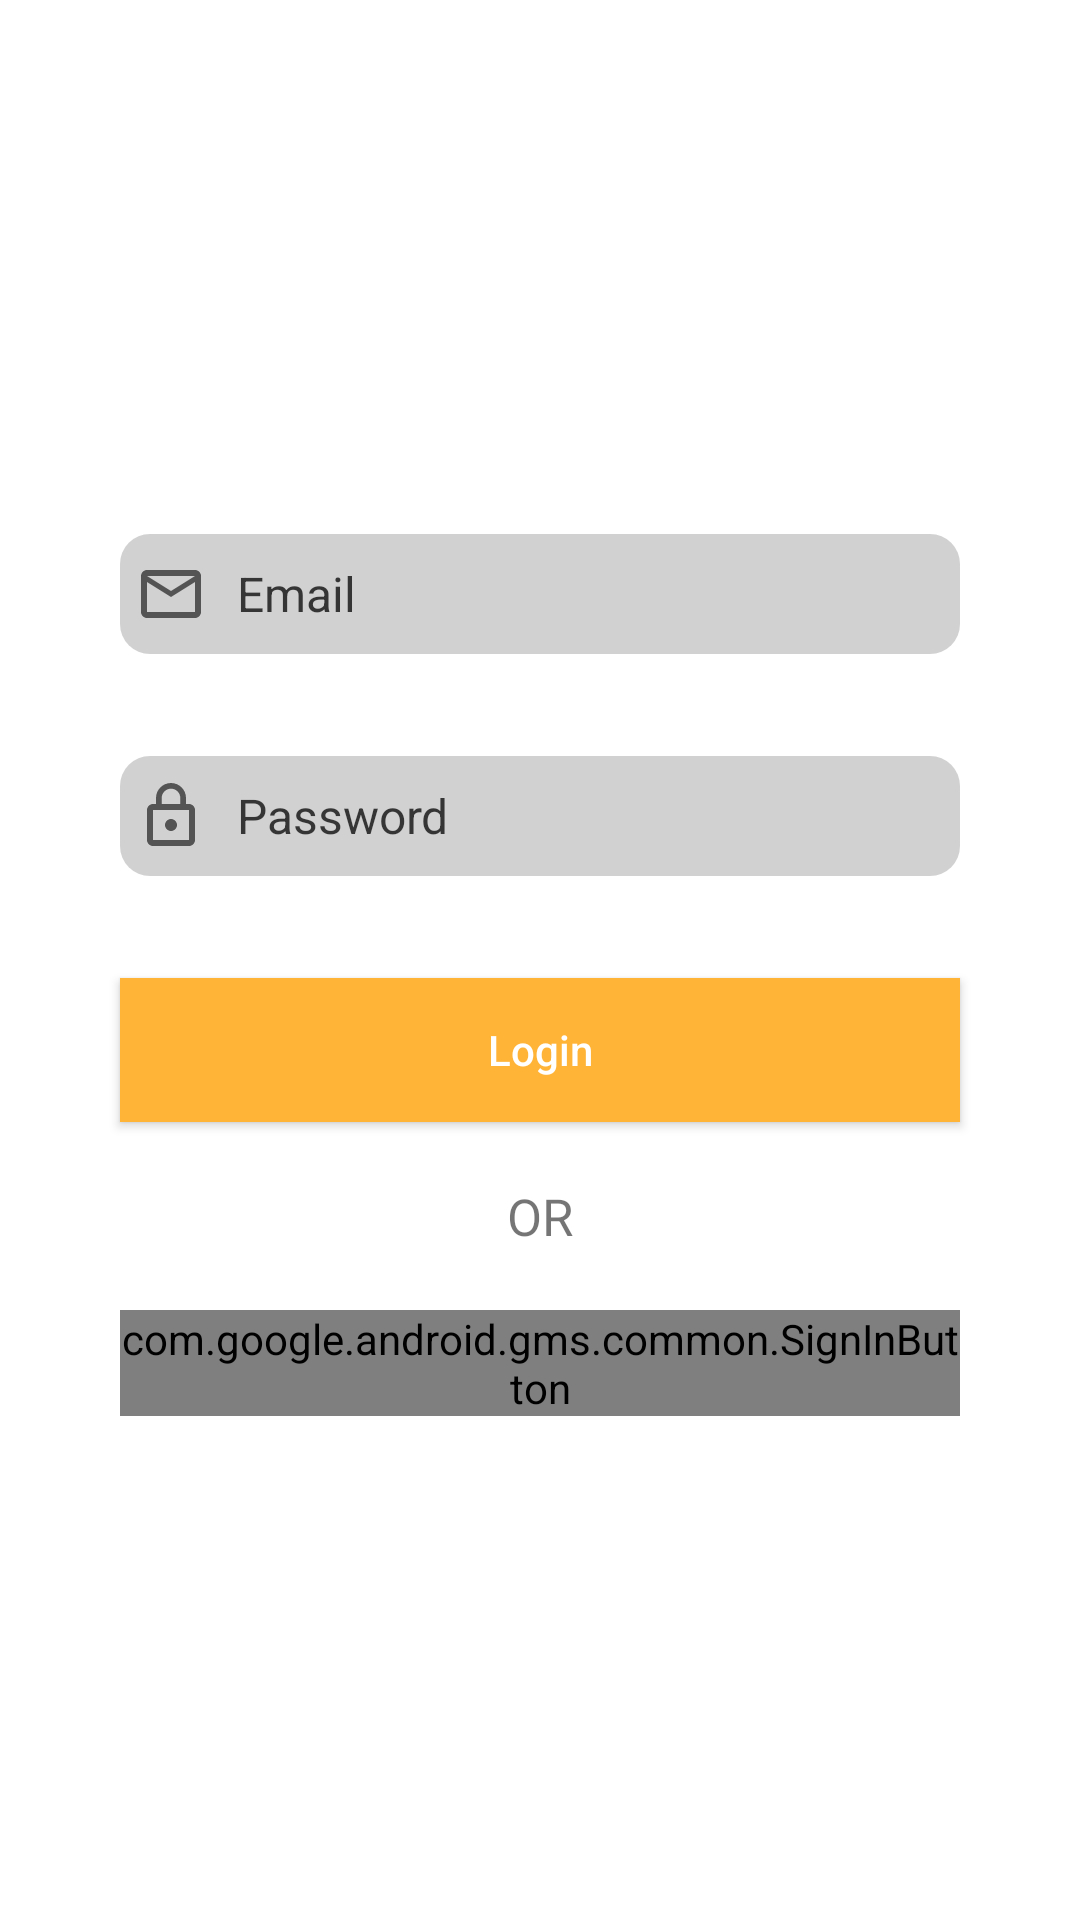

Produce the Android XML layout that renders to this screen, including the resource entries it uses.
<!-- AndroidManifest.xml: application theme AppTheme -->
<!-- res/layout/fragment_sign_in.xml -->
<?xml version="1.0" encoding="utf-8"?>
<LinearLayout xmlns:android="http://schemas.android.com/apk/res/android"
    xmlns:tools="http://schemas.android.com/tools"
    android:orientation="vertical"
    android:layout_width="match_parent"
    android:layout_height="match_parent"
    android:gravity="center"
    tools:context=".SignIn">


    <EditText
        android:id="@+id/email"
        android:layout_width="match_parent"
        android:layout_height="40dp"
        android:layout_marginHorizontal="40dp"
        android:layout_marginTop="20dp"
        android:background="@drawable/login_box"
        android:hint="Email"
        android:drawableStart="@drawable/ic_mail_outline_black"
        android:inputType="textEmailAddress"
        android:paddingStart="5dp"
        android:drawablePadding="10dp"
        android:textColor="#000"
        android:textColorHint="#BF000000"
        android:textSize="16sp" />

    <TextView
        android:id="@+id/email_error"
        android:layout_width="match_parent"
        android:layout_height="wrap_content"
        android:textSize="14sp"
        android:layout_marginHorizontal="40dp" />

    <EditText
        android:id="@+id/password"
        android:layout_width="match_parent"
        android:layout_height="40dp"
        android:layout_marginHorizontal="40dp"
        android:layout_marginTop="15dp"
        android:background="@drawable/login_box"
        android:hint="Password"
        android:inputType="textPassword"
        android:paddingStart="5dp"
        android:textColor="#000"
        android:drawableStart="@drawable/ic_lock_outline_black"
        android:drawablePadding="10dp"
        android:textColorHint="#BF000000"
        android:textSize="16sp" />

    <TextView
        android:id="@+id/password_error"
        android:layout_width="match_parent"
        android:layout_height="wrap_content"
        android:textSize="14sp"
        android:layout_marginHorizontal="40dp" />


    <Button
        android:id="@+id/emailSignInButton"
        android:layout_width="match_parent"
        android:layout_height="wrap_content"
        android:layout_marginHorizontal="40dp"
        android:layout_marginTop="15dp"
        android:background="#FFB337"
        android:clickable="true"
        android:elevation="2dp"
        android:focusable="true"
        android:text="Login"
        android:textAllCaps="false"
        android:textColor="#fff"
        android:textSize="14sp" />

    <TextView
        android:id="@+id/or"
        android:layout_width="wrap_content"
        android:layout_height="wrap_content"
        android:layout_marginTop="20dp"
        android:layout_gravity="center"
        android:text="OR"
        android:textSize="17sp" />

    <com.google.android.gms.common.SignInButton
        android:id="@+id/google_button"
        android:layout_width="match_parent"
        android:layout_height="wrap_content"
        android:layout_marginHorizontal="40dp"
        android:layout_marginTop="20dp"
        android:layout_marginBottom="10dp" />

</LinearLayout>
<!-- resources referenced by this layout -->
<resources>
  <!-- drawable ic_lock_outline_black (drawable) -->
  <vector xmlns:android="http://schemas.android.com/apk/res/android"
      android:width="24dp"
      android:height="24dp"
      android:viewportWidth="24.0"
      android:viewportHeight="24.0">
      <path
          android:fillColor="#99000000"
          android:pathData="M12,17c1.1,0 2,-0.9 2,-2s-0.9,-2 -2,-2 -2,0.9 -2,2 0.9,2 2,2zM18,8h-1L17,6c0,-2.76 -2.24,-5 -5,-5S7,3.24 7,6v2L6,8c-1.1,0 -2,0.9 -2,2v10c0,1.1 0.9,2 2,2h12c1.1,0 2,-0.9 2,-2L20,10c0,-1.1 -0.9,-2 -2,-2zM8.9,6c0,-1.71 1.39,-3.1 3.1,-3.1s3.1,1.39 3.1,3.1v2L8.9,8L8.9,6zM18,20L6,20L6,10h12v10z" />
  </vector>
  <!-- drawable ic_mail_outline_black (drawable) -->
  <vector xmlns:android="http://schemas.android.com/apk/res/android"
      android:width="24dp"
      android:height="24dp"
      android:viewportWidth="24.0"
      android:viewportHeight="24.0">
      <path
          android:fillColor="#99000000"
          android:pathData="M20,4L4,4c-1.1,0 -1.99,0.9 -1.99,2L2,18c0,1.1 0.9,2 2,2h16c1.1,0 2,-0.9 2,-2L22,6c0,-1.1 -0.9,-2 -2,-2zM20,18L4,18L4,8l8,5 8,-5v10zM12,11L4,6h16l-8,5z" />
  </vector>
  <!-- drawable login_box (drawable) -->
  <?xml version="1.0" encoding="utf-8"?>
  <shape xmlns:android="http://schemas.android.com/apk/res/android">
  
      <solid android:color="#80A3A3A3" />
      <padding
          android:bottom="2dp"
          android:left="2dp"
          android:right="2dp"
          android:top="2dp" />
  
      <corners android:radius="10dp" />
  </shape>
  <style name="AppTheme" parent="Theme.MaterialComponents.Light.NoActionBar">
          
          <item name="colorPrimary">@color/Farm_Uncle</item>
          <item name="colorPrimaryDark">@color/Farm_Uncle_Dark</item>
          <item name="colorAccent">@android:color/white</item>
      </style>
  <color name="Farm_Uncle">#FFFFC648</color>
  <color name="Farm_Uncle_Dark">#A88235</color>
</resources>
